Image classification data set "Agricultural" (aimclub/Fedot.Industrial on GitHub). Class labels (3): cherry, lemon, banana.

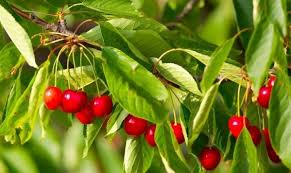
Label: cherry

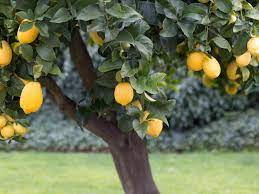
Label: lemon

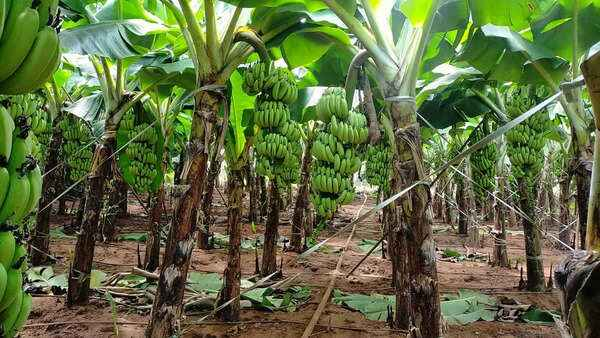
Label: banana

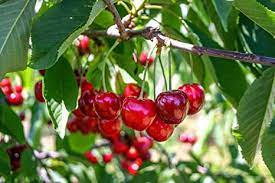
Label: cherry

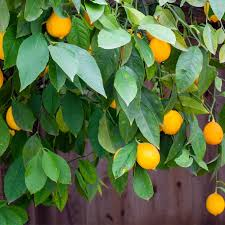
Label: lemon

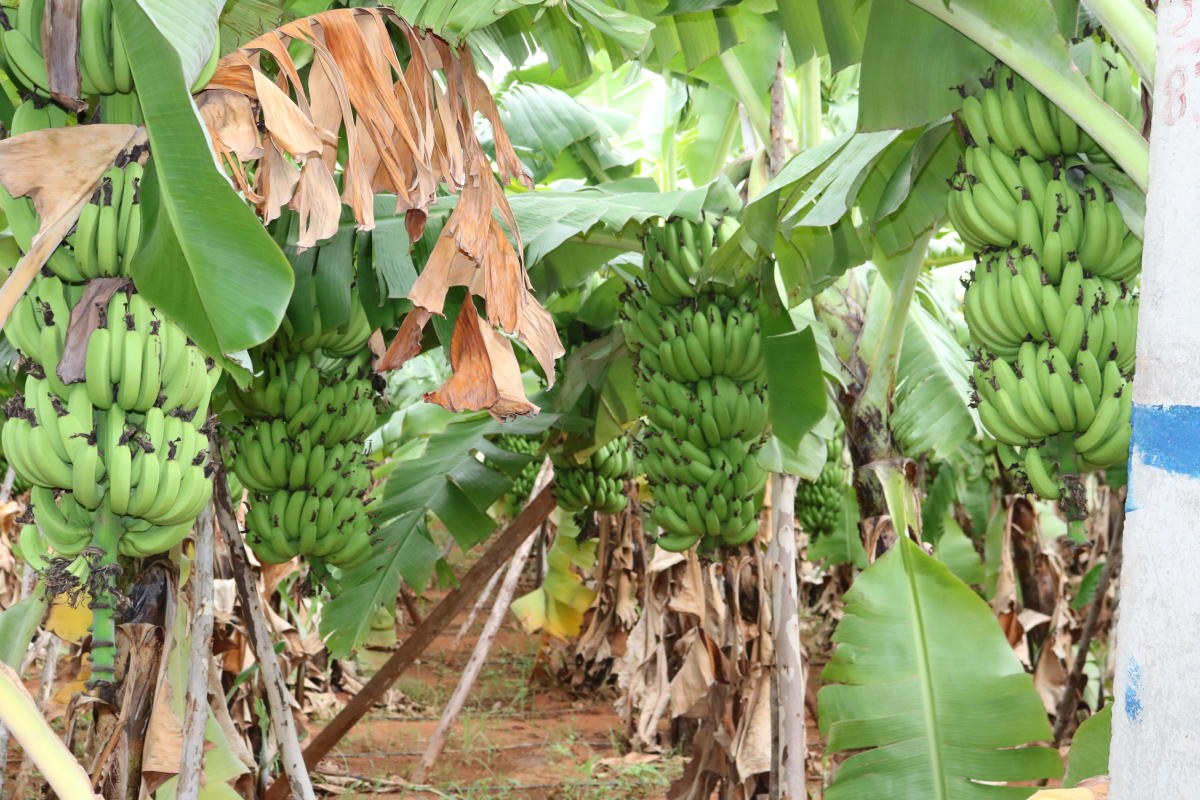
Label: banana
